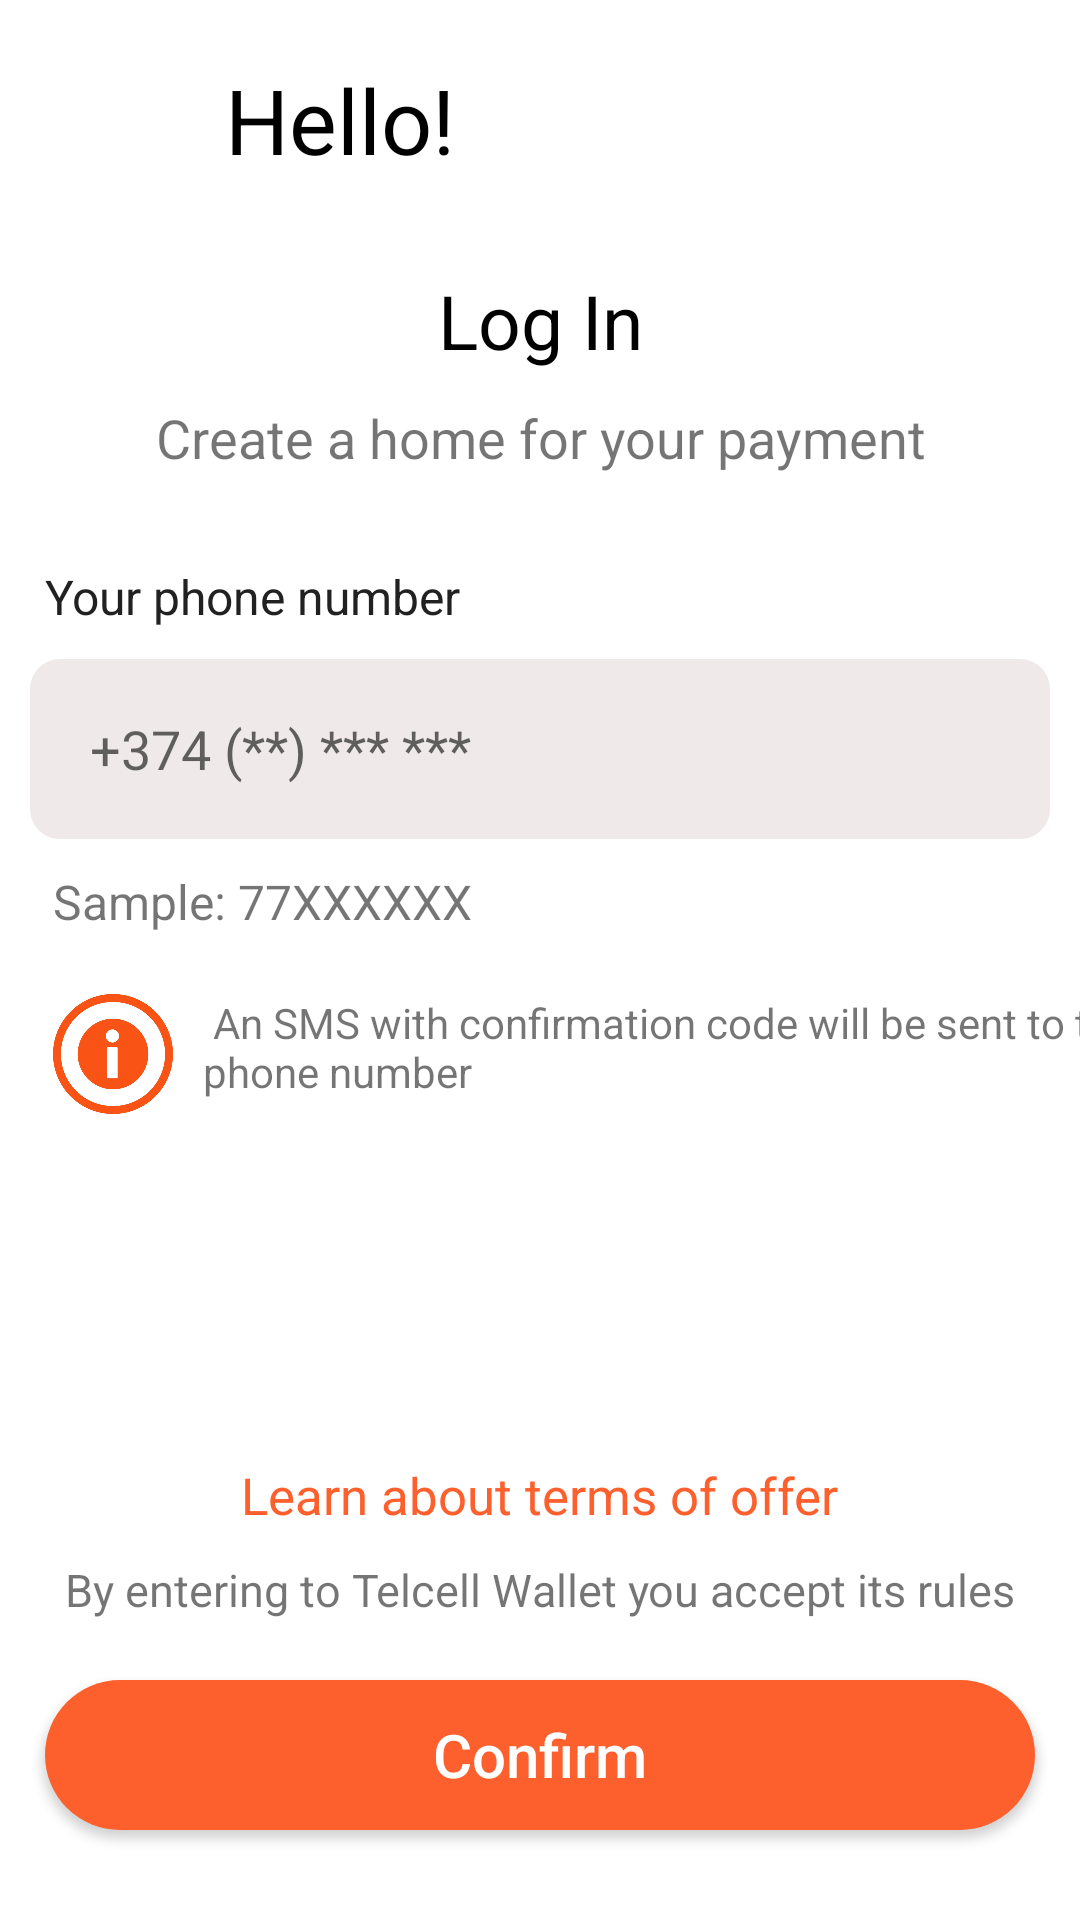

Reconstruct the res/layout file that produces this screen, plus the resources it refers to.
<!-- AndroidManifest.xml: application theme Theme.TelcellRegistration -->
<!-- res/layout/login_fragment.xml -->
<?xml version="1.0" encoding="utf-8"?>
<androidx.constraintlayout.widget.ConstraintLayout xmlns:android="http://schemas.android.com/apk/res/android"
    xmlns:app="http://schemas.android.com/apk/res-auto"
    android:layout_width="match_parent"
    android:layout_height="match_parent">

    <androidx.appcompat.widget.AppCompatButton
        android:id="@+id/confirmButton"
        android:layout_width="match_parent"
        android:layout_height="50dp"
        android:layout_marginLeft="15dp"
        android:layout_marginRight="15dp"
        android:layout_marginBottom="30dp"
        android:background="@drawable/enter_button_background"
        android:text="Confirm"
        android:textAllCaps="false"
        android:textColor="@color/white"
        android:textSize="20sp"
        app:layout_constraintBottom_toBottomOf="parent" />

    <TextView
        android:gravity="center"
        android:id="@+id/infoTvView"
        android:layout_width="0dp"
        android:layout_height="wrap_content"
        android:layout_marginBottom="20dp"
        android:text="By entering to Telcell Wallet you accept its rules"
        android:textSize="15sp"
        app:layout_constraintBottom_toTopOf="@id/confirmButton"
        app:layout_constraintLeft_toLeftOf="@id/confirmButton"
        app:layout_constraintRight_toRightOf="@id/confirmButton" />

    <TextView
        android:id="@+id/termsTvView"
        android:layout_width="wrap_content"
        android:layout_height="wrap_content"
        android:layout_marginBottom="10dp"
        android:text="Learn about terms of offer"
        android:textColor="@color/orange"
        android:textSize="17sp"
        app:layout_constraintBottom_toTopOf="@id/infoTvView"
        app:layout_constraintLeft_toLeftOf="@id/infoTvView"
        app:layout_constraintRight_toRightOf="@id/infoTvView" />

    <ImageView
        android:id="@+id/closeBtn"
        android:layout_width="40dp"
        android:layout_height="0dp"
        android:layout_marginLeft="15dp"
        android:layout_marginTop="20dp"
        android:src="@drawable/ic_close"
        app:layout_constraintDimensionRatio="1:1"
        app:layout_constraintLeft_toLeftOf="parent"
        app:layout_constraintTop_toTopOf="parent" />

    <TextView
        android:id="@+id/greetingsTvView"
        android:layout_width="wrap_content"
        android:layout_height="wrap_content"
        android:layout_marginLeft="20dp"
        android:text="Hello!"
        android:textColor="@color/black"
        android:textSize="30sp"
        app:layout_constraintBottom_toBottomOf="@id/closeBtn"
        app:layout_constraintLeft_toRightOf="@id/closeBtn" />

    <TextView
        android:id="@+id/loginTvView"
        android:layout_width="wrap_content"
        android:layout_height="wrap_content"
        android:layout_marginTop="30dp"
        android:text="Log In"
        android:textColor="@color/black"
        android:textSize="25sp"
        app:layout_constraintLeft_toLeftOf="parent"
        app:layout_constraintRight_toRightOf="parent"
        app:layout_constraintTop_toBottomOf="@id/greetingsTvView" />

    <TextView
        android:id="@+id/infoForLoginTvView"
        android:layout_width="wrap_content"
        android:layout_height="wrap_content"
        android:layout_marginTop="10dp"
        android:text="Create a home for your payment"
        android:textSize="18sp"
        app:layout_constraintLeft_toLeftOf="@id/loginTvView"
        app:layout_constraintRight_toRightOf="@id/loginTvView"
        app:layout_constraintTop_toBottomOf="@id/loginTvView" />

    <TextView
        android:id="@+id/phoneNumberTvView"
        android:layout_width="wrap_content"
        android:layout_height="wrap_content"
        android:layout_marginTop="30dp"
        android:text="Your phone number"
        android:textColor="@color/black_light"
        android:textSize="16sp"
        app:layout_constraintLeft_toLeftOf="@id/closeBtn"
        app:layout_constraintTop_toBottomOf="@id/infoForLoginTvView" />

    <com.google.android.material.textfield.TextInputEditText
        android:inputType="number"
        android:id="@+id/phoneNumberEdText"
        android:layout_width="match_parent"
        android:layout_height="60dp"
        android:layout_margin="10dp"
        android:background="@drawable/phone_number_edit_background"
        android:hint="+374 (**) *** ***"
        android:paddingLeft="20dp"
        app:layout_constraintLeft_toLeftOf="@id/closeBtn"
        app:layout_constraintRight_toRightOf="parent"
        app:layout_constraintTop_toBottomOf="@id/phoneNumberTvView" />

    <TextView
        android:id="@+id/sampleTvView"
        android:layout_width="wrap_content"
        android:layout_height="wrap_content"
        android:layout_marginTop="10dp"
        android:text="Sample: 77XXXXXX"
        android:textSize="16sp"
        app:layout_constraintLeft_toLeftOf="@id/phoneNumberEdText"
        app:layout_constraintTop_toBottomOf="@+id/phoneNumberEdText" />

    <ImageView
        android:id="@+id/infoImView"
        android:layout_width="40dp"
        android:layout_height="0dp"
        android:layout_marginTop="20dp"
        android:src="@drawable/icon_info"
        app:layout_constraintDimensionRatio="1:1"
        app:layout_constraintLeft_toLeftOf="@id/sampleTvView"
        app:layout_constraintTop_toBottomOf="@id/sampleTvView" />

    <TextView
        android:id="@+id/smsInfoTvView"
        android:layout_width="wrap_content"
        android:layout_height="0dp"
        android:layout_marginLeft="10dp"
        android:text=" An SMS with confirmation code will be sent to this
        phone number"
        android:textSize="14sp"
        app:layout_constraintLeft_toRightOf="@id/infoImView"
        app:layout_constraintTop_toTopOf="@id/infoImView" />

</androidx.constraintlayout.widget.ConstraintLayout>
<!-- resources referenced by this layout -->
<resources>
  <color name="black">#FF000000</color>
  <color name="black_light">#222121</color>
  <color name="orange">#FD5F2D</color>
  <color name="white">#FFFFFFFF</color>
  <!-- drawable enter_button_background (drawable) -->
  <?xml version="1.0" encoding="utf-8"?>
  <shape xmlns:android="http://schemas.android.com/apk/res/android"
      android:shape="rectangle">
      <solid android:color="@color/orange" />
      <corners android:radius="60dp" />
  </shape>
  <!-- drawable icon_info: png bitmap (drawable, 46414 bytes) -->
  <!-- drawable phone_number_edit_background (drawable) -->
  <?xml version="1.0" encoding="utf-8"?>
  <shape xmlns:android="http://schemas.android.com/apk/res/android"
      android:shape="rectangle">
      <corners android:radius="10dp" />
      <solid android:color="@color/grey_light" />
  </shape>
  <style name="Theme.TelcellRegistration" parent="Theme.MaterialComponents.DayNight.NoActionBar">
          
          <item name="colorPrimary">@color/purple_500</item>
          <item name="colorPrimaryVariant">@color/purple_700</item>
          <item name="colorOnPrimary">@color/white</item>
          
          <item name="colorSecondary">@color/teal_200</item>
          <item name="colorSecondaryVariant">@color/teal_700</item>
          <item name="colorOnSecondary">@color/black</item>
          
          <item name="android:statusBarColor">?attr/colorPrimaryVariant</item>
          
      </style>
  <color name="grey_light">#EFE9E9</color>
  <color name="purple_500">#FF6200EE</color>
  <color name="purple_700">#FF3700B3</color>
  <color name="teal_200">#FF03DAC5</color>
  <color name="teal_700">#FF018786</color>
</resources>
